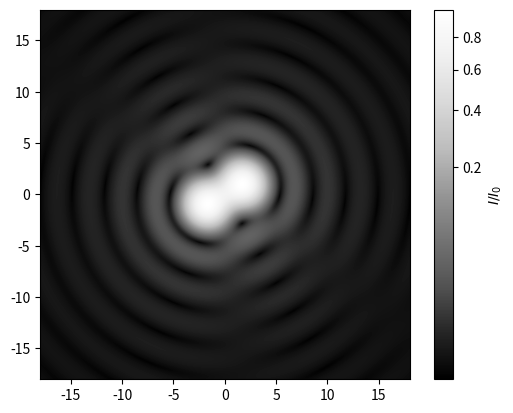

This chart was generated by the following Python code:
'''
2D Airy pattern of two equal intensity objects at the Rayleigh resolving limit.
'''

import matplotlib.pyplot as plt
import matplotlib.colors as colors
from scipy.special import j1, jn_zeros
from numpy import linspace, meshgrid, pi, sqrt, sin, cos, log

xl = 18
res = 1000
θ = pi / 6

x = linspace(-xl, xl, res)
x, y = meshgrid(x, x)
d = jn_zeros(1, 1)[0]
x1 = sqrt((x - .5 * d * cos(θ)) ** 2 + (y + .5 * d * sin(θ)) ** 2)
x2 = sqrt((x + .5 * d * cos(θ)) ** 2 + (y - .5 * d * sin(θ)) ** 2)
I1 = (2 * j1(x1) / x1) ** 2
I2 = (2 * j1(x2) / x2) ** 2
img = plt.imshow(I1 + I2, extent=(-xl, xl, -xl, xl), norm=colors.PowerNorm(1 / log(xl)), cmap='Greys_r')
plt.xlim(-xl, xl)
plt.ylim(-xl, xl)
plt.colorbar(img, label='$I / I_0$')
plt.savefig('Airy_3.png', dpi=400)
